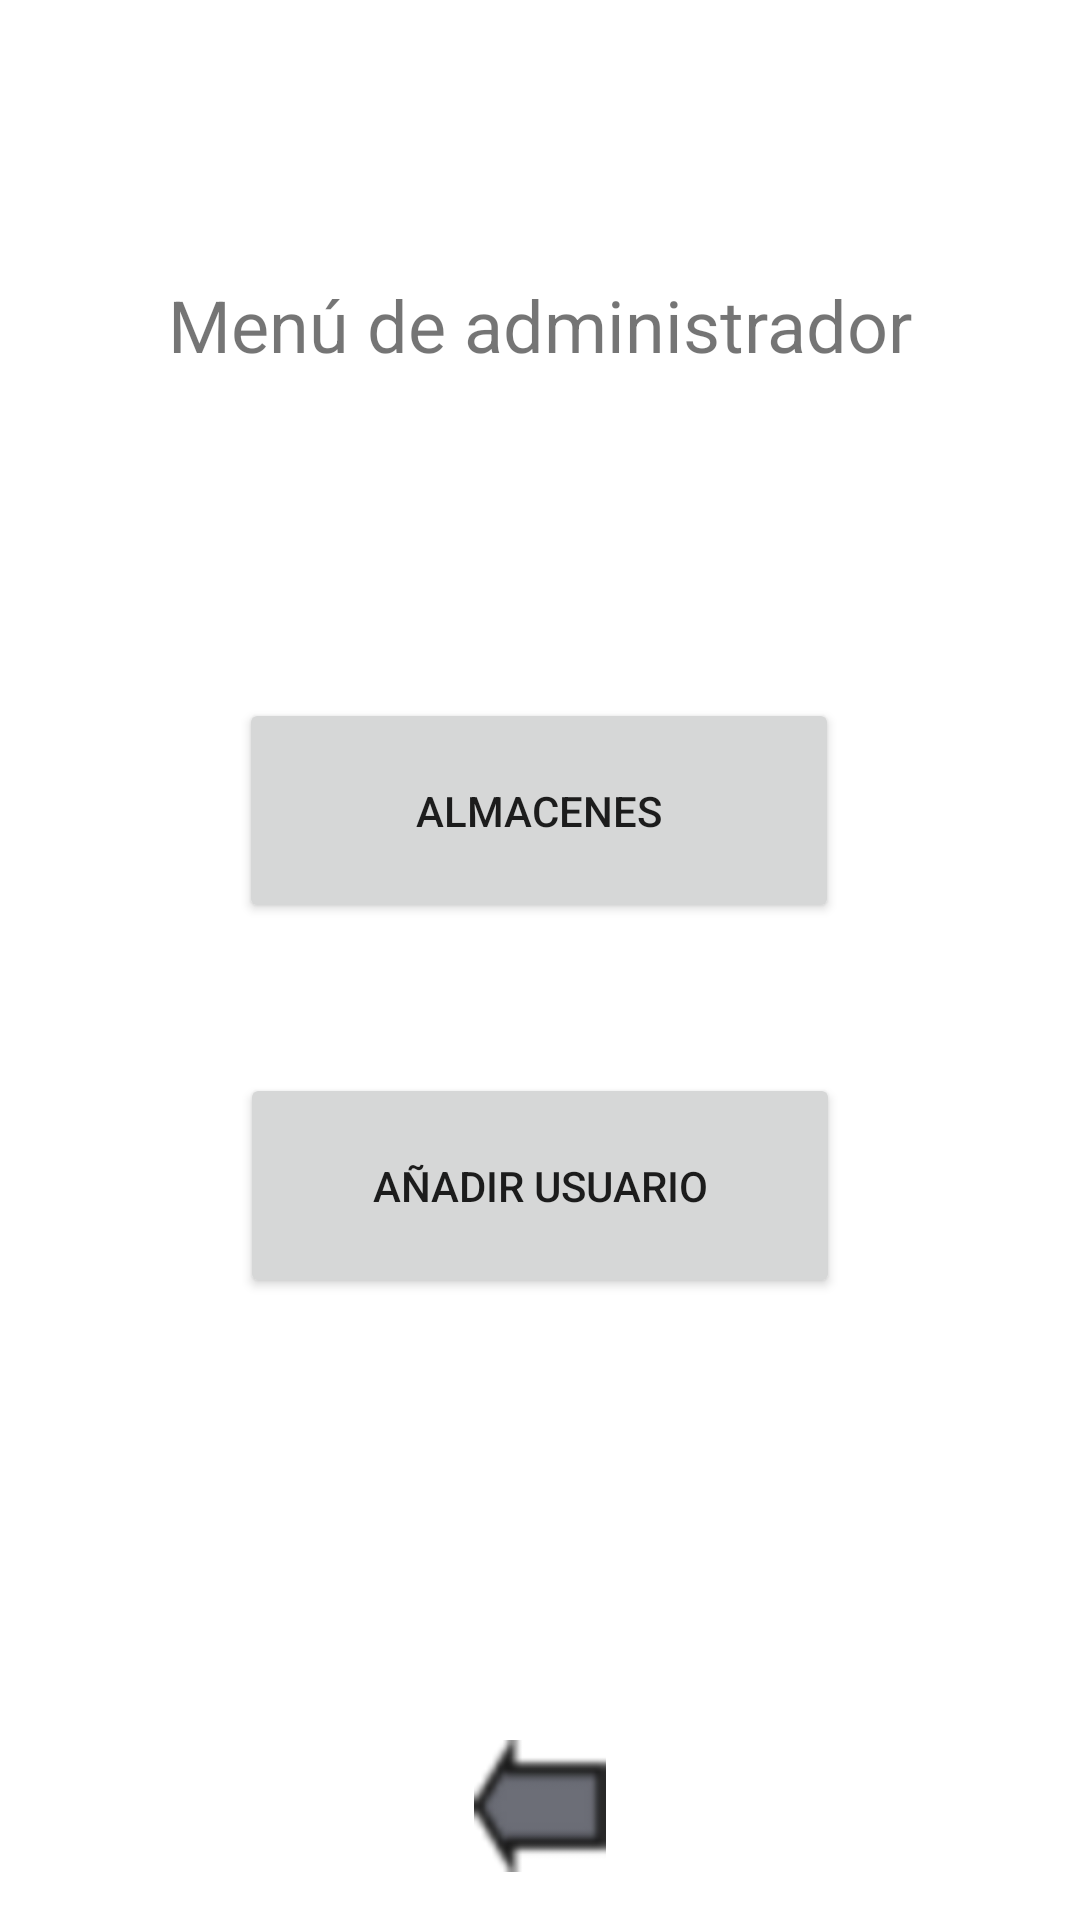

Write the Android layout XML for this screen, with the resource values it uses.
<!-- AndroidManifest.xml: application theme Theme.PackageManager -->
<!-- res/layout/admin_menu.xml -->
<?xml version="1.0" encoding="utf-8"?>

<androidx.constraintlayout.widget.ConstraintLayout xmlns:android="http://schemas.android.com/apk/res/android"
    xmlns:app="http://schemas.android.com/apk/res-auto"
    xmlns:tools="http://schemas.android.com/tools"
    android:layout_width="match_parent"
    android:layout_height="match_parent"
    android:paddingStart="16dp"
    android:paddingTop="16dp"
    android:paddingEnd="16dp"
    android:paddingBottom="16dp">

    <TextView
        android:id="@+id/admin_menu_title"
        android:layout_width="wrap_content"
        android:layout_height="wrap_content"
        android:layout_marginTop="76dp"
        android:text="@string/admin_menu_title"
        android:textSize="24sp"
        app:layout_constraintEnd_toEndOf="parent"
        app:layout_constraintStart_toStartOf="parent"
        app:layout_constraintTop_toTopOf="parent" />

    <androidx.constraintlayout.widget.ConstraintLayout
        android:layout_width="match_parent"
        android:layout_height="200dp"
        app:layout_constraintBottom_toBottomOf="parent"
        app:layout_constraintEnd_toEndOf="parent"
        app:layout_constraintStart_toStartOf="parent"
        app:layout_constraintTop_toBottomOf="@+id/admin_menu_title"
        app:layout_constraintVertical_bias="0.361">

        <Button
            android:id="@+id/store_button"
            android:layout_width="200dp"
            android:layout_height="75dp"
            android:layout_marginBottom="67dp"
            android:text="@string/admin_store_menu"
            app:layout_constraintBottom_toTopOf="@+id/add_user_button"
            app:layout_constraintEnd_toEndOf="parent"
            app:layout_constraintHorizontal_bias="0.498"
            app:layout_constraintStart_toStartOf="parent"
            app:layout_constraintTop_toTopOf="parent"
            app:layout_constraintVertical_bias="0.0" />

        <Button
            android:id="@+id/add_user_button"
            android:layout_width="200dp"
            android:layout_height="75dp"
            android:text="@string/admin_user_menu"
            app:layout_constraintBottom_toBottomOf="parent"
            app:layout_constraintEnd_toEndOf="parent"
            app:layout_constraintStart_toStartOf="parent" />
    </androidx.constraintlayout.widget.ConstraintLayout>

    <ImageView
        android:id="@+id/back_button"
        android:layout_width="44dp"
        android:layout_height="44dp"
        app:srcCompat="@drawable/back_button"
        tools:layout_editor_absoluteX="16dp"
        tools:layout_editor_absoluteY="16dp"
        app:layout_constraintBottom_toBottomOf="parent"
        app:layout_constraintEnd_toEndOf="parent"
        app:layout_constraintStart_toStartOf="parent"  />

</androidx.constraintlayout.widget.ConstraintLayout>
<!-- resources referenced by this layout -->
<resources>
  <!-- drawable back_button: png bitmap (drawable-hdpi, 904 bytes) -->
  <string name="admin_menu_title">Menú de administrador</string>
  <string name="admin_store_menu">Almacenes</string>
  <string name="admin_user_menu">Añadir usuario</string>
  <style name="Theme.PackageManager" parent="Theme.MaterialComponents.DayNight.DarkActionBar">
          
          <item name="colorPrimary">@color/purple_500</item>
          <item name="colorPrimaryVariant">@color/purple_700</item>
          <item name="colorOnPrimary">@color/white</item>
          
          <item name="colorSecondary">@color/teal_200</item>
          <item name="colorSecondaryVariant">@color/teal_700</item>
          <item name="colorOnSecondary">@color/black</item>
          
          <item name="android:statusBarColor">?attr/colorPrimaryVariant</item>
          
      </style>
  <!-- not gathered from this repository: default colours our renderer supplied (Android Studio template values) -->
  <color name="purple_500">#FF6200EE</color>
  <color name="purple_700">#FF3700B3</color>
  <color name="teal_200">#FF03DAC5</color>
  <color name="teal_700">#FF018786</color>
  <color name="black">#FF000000</color>
  <color name="white">#FFFFFFFF</color>
</resources>
